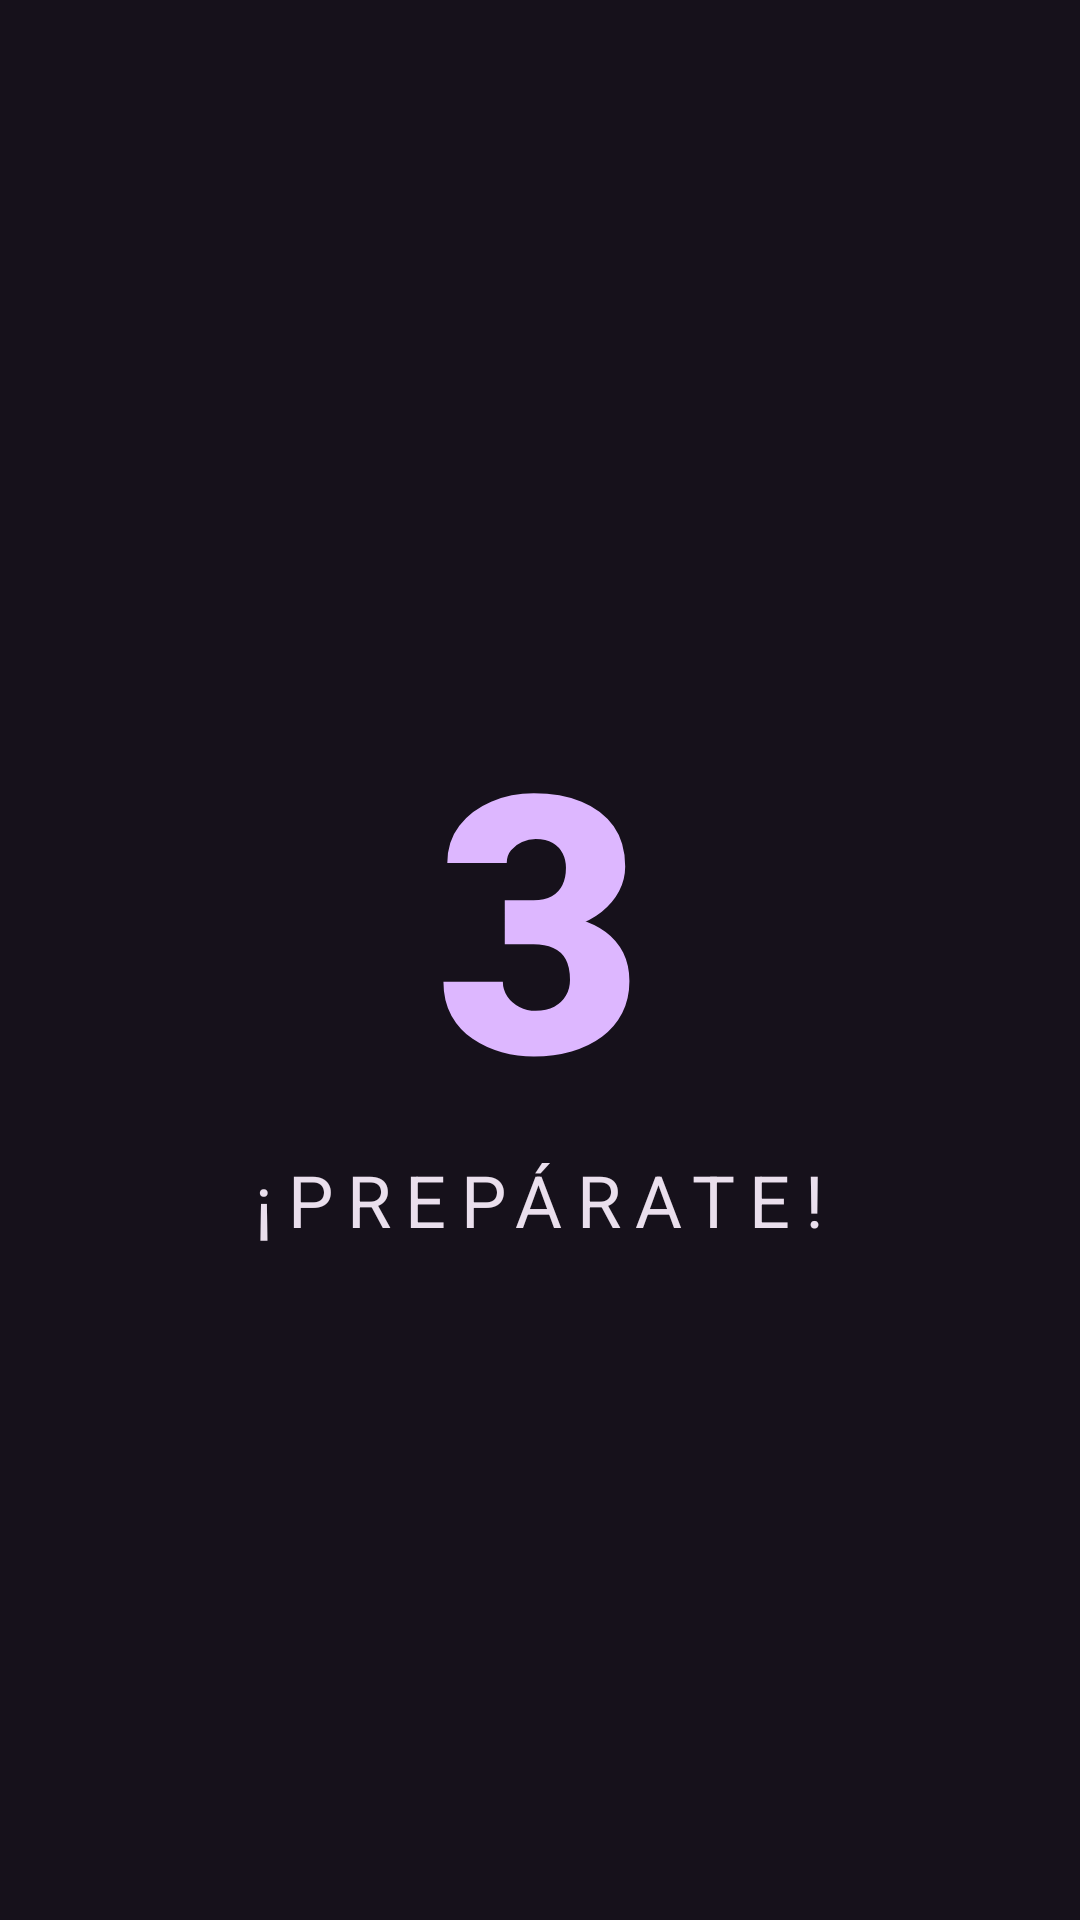

Android layout source for this screen:
<!-- AndroidManifest.xml: application theme Theme.BrainTrainerTAPPractica1Comp2 -->
<!-- res/layout/activity_game.xml -->
<?xml version="1.0" encoding="utf-8"?>
<FrameLayout xmlns:android="http://schemas.android.com/apk/res/android"
    xmlns:app="http://schemas.android.com/apk/res-auto"
    xmlns:tools="http://schemas.android.com/tools"
    android:layout_width="match_parent"
    android:layout_height="match_parent"
    android:background="@color/background_void"
    tools:context=".GameActivity">

    
    <LinearLayout
        android:id="@+id/layoutPreparation"
        android:layout_width="match_parent"
        android:layout_height="match_parent"
        android:gravity="center"
        android:orientation="vertical"
        android:visibility="visible">

        <TextView
            android:id="@+id/tvPreparationCount"
            android:layout_width="wrap_content"
            android:layout_height="wrap_content"
            android:text="3"
            android:textColor="@color/primary_purple"
            android:textSize="120sp"
            android:textStyle="bold"
            android:fontFamily="sans-serif-black" />

        <TextView
            android:layout_width="wrap_content"
            android:layout_height="wrap_content"
            android:text="¡PREPÁRATE!"
            android:textColor="@color/text_primary"
            android:textSize="24sp"
            android:letterSpacing="0.2" />
    </LinearLayout>

    
    <RelativeLayout
        android:id="@+id/layoutGameContent"
        android:layout_width="match_parent"
        android:layout_height="match_parent"
        android:padding="24dp"
        android:visibility="gone">

        
        <TextView
            android:id="@+id/tvTimer"
            android:layout_width="wrap_content"
            android:layout_height="wrap_content"
            android:layout_alignParentStart="true"
            android:layout_alignParentTop="true"
            android:text="00:60"
            android:textColor="@color/tertiary"
            android:textSize="24sp"
            android:textStyle="bold" />

        <TextView
            android:id="@+id/tvScore"
            android:layout_width="wrap_content"
            android:layout_height="wrap_content"
            android:layout_alignParentEnd="true"
            android:layout_alignParentTop="true"
            android:text="Score: 0"
            android:textColor="@color/easy_green"
            android:textSize="24sp"
            android:textStyle="bold" />

        
        <TextView
            android:id="@+id/tvOperation"
            android:layout_width="wrap_content"
            android:layout_height="wrap_content"
            android:layout_centerInParent="true"
            android:fontFamily="sans-serif-black"
            android:text="25 + 14"
            android:textColor="@color/text_primary"
            android:textSize="64sp"
            android:textStyle="bold" />

        
        <LinearLayout
            android:id="@+id/llOptionsContainer"
            android:layout_width="match_parent"
            android:layout_height="wrap_content"
            android:layout_alignParentBottom="true"
            android:layout_marginBottom="16dp"
            android:orientation="vertical">

            <LinearLayout
                android:layout_width="match_parent"
                android:layout_height="wrap_content"
                android:orientation="horizontal">

                <Button
                    android:id="@+id/btnOption1"
                    android:layout_width="0dp"
                    android:layout_height="80dp"
                    android:layout_margin="8dp"
                    android:layout_weight="1"
                    android:backgroundTint="@color/surface_card"
                    android:text="39"
                    android:textColor="@color/text_primary"
                    android:textSize="24sp"
                    app:cornerRadius="16dp" />

                <Button
                    android:id="@+id/btnOption2"
                    android:layout_width="0dp"
                    android:layout_height="80dp"
                    android:layout_margin="8dp"
                    android:layout_weight="1"
                    android:backgroundTint="@color/surface_card"
                    android:text="42"
                    android:textColor="@color/text_primary"
                    android:textSize="24sp"
                    app:cornerRadius="16dp" />
            </LinearLayout>

            <LinearLayout
                android:layout_width="match_parent"
                android:layout_height="wrap_content"
                android:orientation="horizontal">

                <Button
                    android:id="@+id/btnOption3"
                    android:layout_width="0dp"
                    android:layout_height="80dp"
                    android:layout_margin="8dp"
                    android:layout_weight="1"
                    android:backgroundTint="@color/surface_card"
                    android:text="28"
                    android:textColor="@color/text_primary"
                    android:textSize="24sp"
                    app:cornerRadius="16dp" />

                <Button
                    android:id="@+id/btnOption4"
                    android:layout_width="0dp"
                    android:layout_height="80dp"
                    android:layout_margin="8dp"
                    android:layout_weight="1"
                    android:backgroundTint="@color/surface_card"
                    android:text="35"
                    android:textColor="@color/text_primary"
                    android:textSize="24sp"
                    app:cornerRadius="16dp" />
            </LinearLayout>
        </LinearLayout>
    </RelativeLayout>

    
    <LinearLayout
        android:id="@+id/layoutResults"
        android:layout_width="match_parent"
        android:layout_height="match_parent"
        android:background="@color/background_void"
        android:gravity="center"
        android:orientation="vertical"
        android:visibility="gone">

        <TextView
            android:id="@+id/tvFinalScore"
            android:layout_width="wrap_content"
            android:layout_height="wrap_content"
            android:text="@string/title_final"
            android:textColor="@color/primary_purple"
            android:textSize="48sp"
            android:textStyle="bold"
            android:layout_marginBottom="32dp" />

        <Button
            android:id="@+id/btnPlayAgain"
            android:layout_width="250dp"
            android:layout_height="80dp"
            android:text="@string/restart_final"
            android:backgroundTint="@color/easy_green"
            android:textColor="@color/easy_green_dark"
            android:textSize="18sp"
            android:textStyle="bold"
            app:cornerRadius="20dp"
            android:layout_marginBottom="16dp"/>

        <Button
            android:id="@+id/btnGoMenu"
            android:layout_width="250dp"
            android:layout_height="80dp"
            android:text="@string/menu_final"
            android:backgroundTint="@color/surface_card"
            android:textColor="@color/text_primary"
            android:textSize="18sp"
            app:cornerRadius="20dp" />
    </LinearLayout>
</FrameLayout>
<!-- resources referenced by this layout -->
<resources>
  <color name="background_void">#16111b</color>
  <color name="easy_green">#4ae176</color>
  <color name="easy_green_dark">#003915</color>
  <color name="primary_purple">#ddb7ff</color>
  <color name="surface_card">#231e27</color>
  <color name="tertiary">#adc6ff</color>
  <color name="text_primary">#eadfed</color>
  <string name="menu_final">MENÚ PRINCIPAL </string>
  <string name="restart_final">VOLVER A JUGAR </string>
  <string name="title_final">Puntaje: </string>
  <style name="Theme.BrainTrainerTAPPractica1Comp2" parent="Base.Theme.BrainTrainerTAPPractica1Comp2" />
  <style name="Base.Theme.BrainTrainerTAPPractica1Comp2" parent="Theme.Material3.DayNight.NoActionBar">
          
          
      </style>
</resources>
